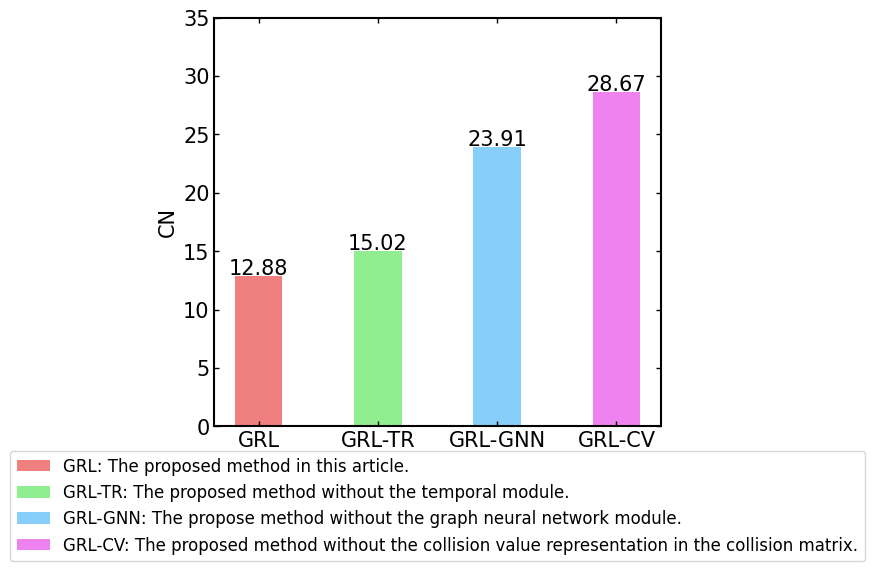

Write the Python code that produced this figure.
import numpy as np
import matplotlib.pyplot as plt
from matplotlib import font_manager, ticker

# Graph setting
# 刻度在内，设置刻度字体大小
plt.figure(figsize=[7.5, 6])
plt.rcParams['xtick.direction'] = 'in'
plt.rcParams['ytick.direction'] = 'in'
plt.rcParams['font.sans-serif'] = ['Times New Roman']
plt.tick_params(labelsize=15, width=1)
plt.tick_params(top='on', bottom='on', left='on', right='on')
plt.xticks(size=15)
# 将y轴的刻度方向设置向内
ax = plt.gca()
bwith = 1.5
ax.spines['bottom'].set_linewidth(bwith)
ax.spines['left'].set_linewidth(bwith)
ax.spines['top'].set_linewidth(bwith)
ax.spines['right'].set_linewidth(bwith)

algorithm = ['GRL', 'GRL-TR', 'GRL-GNN', 'GRL-CV']  # 对比算法名称
describe = ['GRL: The proposed method in this article.',
            'GRL-TR: The proposed method without the temporal module.',
            'GRL-GNN: The propose method without the graph neural network module.',
            'GRL-CV: The proposed method without the collision value representation in the collision matrix.']  # 图例解释
collision_num = [12.88, 15.02, 23.91, 28.67]
color = ['lightcoral','lightgreen','lightskyblue','violet']

for i in range(len(algorithm)):
    plt.bar(algorithm[i], collision_num[i], color = color[i],width=0.4)
# plt.legend(labels=describe,bbox_to_anchor=(0.5,-0.3),loc=8,prop={"family" : "Times New Roman", 'size':11})
plt.legend(labels=describe, loc=8,bbox_to_anchor=(0.5,-0.35), prop={"family" : "Times New Roman", 'size':12})
plt.ylabel('CN', fontsize=15)
plt.ylim([0, 35])

for a, b, i in zip(algorithm, collision_num, range(len(algorithm))):
    plt.text(a,b+0.1, collision_num[i],ha='center',fontsize=15)

plt.tight_layout()
plt.savefig("ablation_study.png", dpi=600)
plt.show()


class setfig():
    '''
       在绘图前对字体类型、字体大小、分辨率、线宽、输出格式进行设置.
       para colume = 1.半栏图片 7*6cm
                     2.双栏长图 14*6cm
       x轴刻度默认为整数
       手动保存时，默认输出格式为 pdf
       案例 Sample.1:
            fig=setfig(column=2)
            plt.semilogy(x, color='blue', linestyle='solid', label='信号1')
            plt.legend(loc='upper left')
            plt.xlabel('时间/t')
            plt.ylabel('幅度')
            plt.title('冲击声信号')
            fig.show()
    '''

    def __init__(self, column):

        self.column = column  # 设置栏数
        # 对尺寸和 dpi参数进行调整
        plt.rcParams['figure.dpi'] = 400

        # 字体调整
        plt.rcParams['font.sans-serif'] = ['simhei']  # 如果要显示中文字体,则在此处设为：simhei,Arial Unicode MS
        plt.rcParams['font.weight'] = 'light'
        plt.rcParams['axes.unicode_minus'] = False  # 坐标轴负号显示
        plt.rcParams['axes.titlesize'] = 8  # 标题字体大小
        plt.rcParams['axes.labelsize'] = 7  # 坐标轴标签字体大小
        plt.rcParams['xtick.labelsize'] = 7  # x轴刻度字体大小
        plt.rcParams['ytick.labelsize'] = 7  # y轴刻度字体大小
        plt.rcParams['legend.fontsize'] = 6

        # 线条调整
        plt.rcParams['axes.linewidth'] = 1

        # 刻度在内，设置刻度字体大小
        plt.rcParams['xtick.direction'] = 'in'
        plt.rcParams['ytick.direction'] = 'in'

        # 设置输出格式为PDF
        plt.rcParams['savefig.format'] = 'pdf'
        plt.rcParams['figure.autolayout'] = True

    @property
    def tickfont(self):
        plt.tight_layout()
        ax1 = plt.gca()  # 获取当前图像的坐标轴
        # 更改坐标轴字体，避免出现指数为负的情况
        tick_font = font_manager.FontProperties(family='it', size=7.0)
        ax1.xaxis.set_major_locator
        for labelx in ax1.get_xticklabels():
            labelx.set_fontproperties(tick_font)
        for labely in ax1.get_yticklabels():
            labely.set_fontproperties(tick_font)
        ax1.xaxis.set_major_locator(ticker.MaxNLocator(integer=True))  # x轴刻度设置为整数

    @property
    def Global_font(self):
        # 设置基本字体
        plt.rcParams['font.sans-serif'] = ['simhei']  # 如果要显示中文字体,则在此处设为：simhei,Arial Unicode MS
        plt.rcParams['font.weight'] = 'light'

    def show(self):
        # 改变字体
        self.Global_font
        self.tickfont
        # 改变图像大小
        cm_to_inc = 1 / 2.54  # 厘米和英寸的转换 1inc = 2.54cm
        gcf = plt.gcf()  # 获取当前图像
        if self.column == 1:
            gcf.set_size_inches(7 * cm_to_inc, 6 * cm_to_inc)
        else:
            gcf.set_size_inches(14 * cm_to_inc, 6 * cm_to_inc)

        plt.show()


